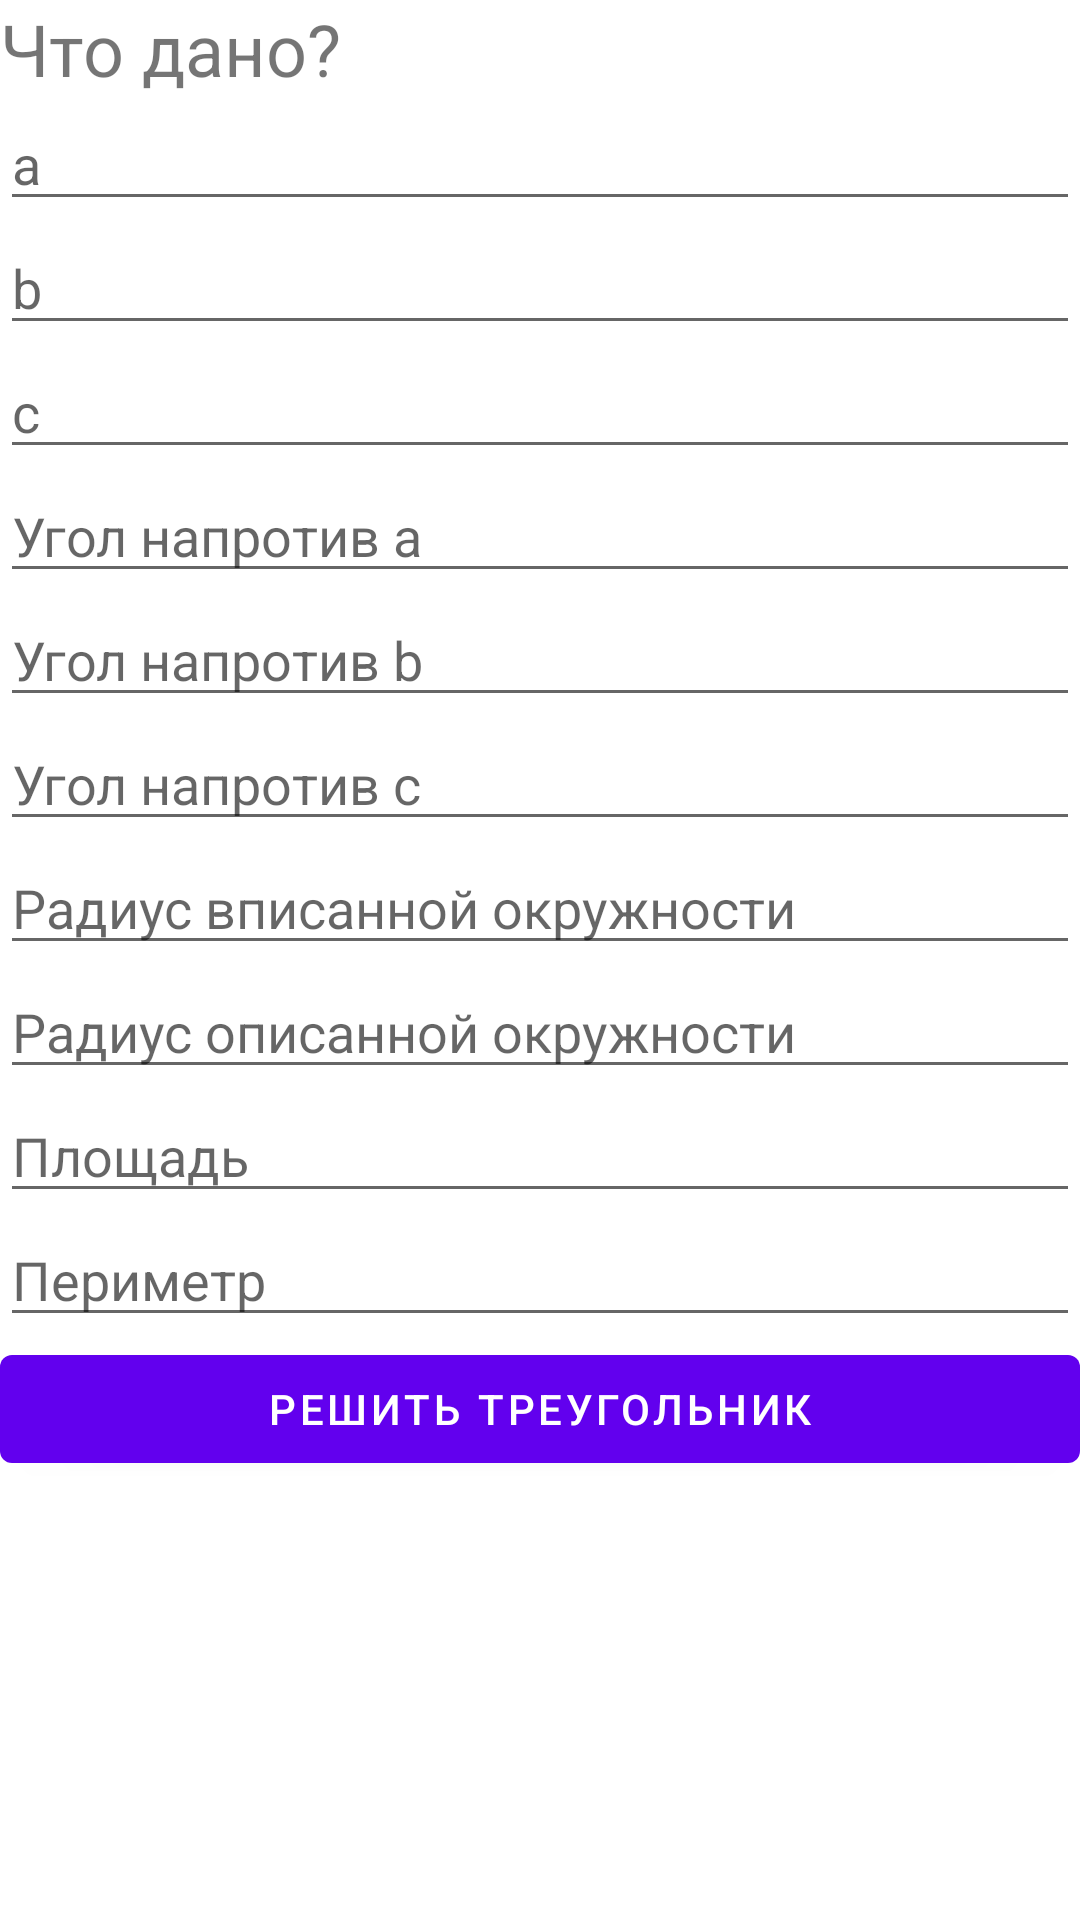

This screen was rendered from an Android layout file. Write that file and the resources it references.
<!-- AndroidManifest.xml: application theme Theme.Geometry -->
<!-- res/layout/activity_main.xml -->
<?xml version="1.0" encoding="utf-8"?>
<LinearLayout xmlns:android="http://schemas.android.com/apk/res/android"
    xmlns:tools="http://schemas.android.com/tools"
    android:id="@+id/activity_main"
    android:layout_width="match_parent"
    android:layout_height="match_parent"
    android:orientation="vertical"
    tools:context=".MainActivity">

    <TextView
        android:layout_width="match_parent"
        android:layout_height="wrap_content"
        android:text="@string/question"
        android:textSize="24sp" />

    <EditText
        android:id="@+id/a"
        android:layout_width="match_parent"
        android:layout_height="wrap_content"
        android:hint="@string/a" />

    <EditText
        android:layout_width="match_parent"
        android:layout_height="wrap_content"
        android:id="@+id/b"
        android:hint="@string/b"/>
    <EditText
        android:layout_width="match_parent"
        android:layout_height="wrap_content"
        android:id="@+id/c"
        android:hint="@string/c"/>
    <EditText
        android:layout_width="match_parent"
        android:layout_height="wrap_content"
        android:id="@+id/alpha"
        android:hint="@string/alpha"/>
    <EditText
        android:layout_width="match_parent"
        android:layout_height="wrap_content"
        android:id="@+id/betta"
        android:hint="@string/betta"/>
    <EditText
        android:layout_width="match_parent"
        android:layout_height="wrap_content"
        android:id="@+id/gamma"
        android:hint="@string/gamma"/>
    <EditText
        android:layout_width="match_parent"
        android:layout_height="wrap_content"
        android:id="@+id/radiusI"
        android:hint="@string/radiusI"/>
    <EditText
        android:layout_width="match_parent"
        android:layout_height="wrap_content"
        android:id="@+id/radiusO"
        android:hint="@string/radiusO"/>
    <EditText
        android:layout_width="match_parent"
        android:layout_height="wrap_content"
        android:id="@+id/area"
        android:hint="@string/area"/>
    <EditText
        android:layout_width="match_parent"
        android:layout_height="wrap_content"
        android:id="@+id/perimeter"
        android:hint="@string/perimeter" />

    <Button
        android:layout_width="match_parent"
        android:layout_height="wrap_content"
        android:onClick="solvingTriangle"
        android:text="@string/calculate" />


</LinearLayout>
<!-- resources referenced by this layout -->
<resources>
  <string name="a">a</string>
  <string name="alpha">Угол напротив a</string>
  <string name="area">Площадь</string>
  <string name="b">b</string>
  <string name="betta">Угол напротив b</string>
  <string name="c">c</string>
  <string name="calculate">Решить треугольник</string>
  <string name="gamma">Угол напротив c</string>
  <string name="perimeter">Периметр</string>
  <string name="question">Что дано?</string>
  <string name="radiusI">Радиус вписанной окружности</string>
  <string name="radiusO">Радиус описанной окружности</string>
  <style name="Theme.Geometry" parent="Theme.MaterialComponents.DayNight.DarkActionBar">
          
          <item name="colorPrimary">@color/purple_500</item>
          <item name="colorPrimaryVariant">@color/purple_700</item>
          <item name="colorOnPrimary">@color/white</item>
          
          <item name="colorSecondary">@color/teal_200</item>
          <item name="colorSecondaryVariant">@color/teal_700</item>
          <item name="colorOnSecondary">@color/lightGray</item>
          
          <item name="android:statusBarColor" tools:targetApi="l">?attr/colorPrimaryVariant</item>
          
      </style>
  <color name="purple_500">#FF6200EE</color>
  <color name="purple_700">#FF3700B3</color>
  <color name="white">#FFFFFFFF</color>
  <color name="teal_200">#FF03DAC5</color>
  <color name="teal_700">#FF018786</color>
  <color name="lightGray">#44000000</color>
</resources>
